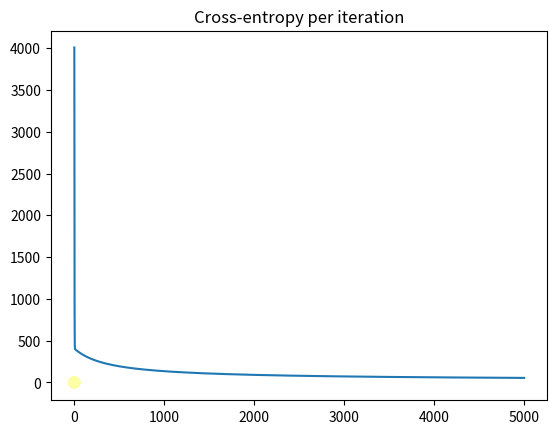

Source code (Python):
import numpy as np
import matplotlib.pyplot as plt

N = 1000
D = 2

R_inner = 5
R_outer = 10

R1 = np.random.randn(int(N/2)) + R_inner
theta = 2*np.pi*np.random.random(int(N/2))

# without the .T, concatenate will generate each data pt in its own column;
# we want each data point in its own row
X_inner = np.concatenate([[R1 * np.cos(theta)], [R1 * np.sin(theta)]]).T

R2 = np.random.randn(int(N/2)) + R_outer
theta = 2*np.pi*np.random.random(int(N/2))
X_outer = np.concatenate([[R2 * np.cos(theta)], [R2 * np.sin(theta)]]).T

X = np.concatenate([X_inner, X_outer])

T = np.array([0]*int(N/2) + [1]*int(N/2))

plt.scatter(X[:,0], X[:,1], c=T,cmap='inferno')
plt.show()

# add a column of ones
ones = np.ones((N, 1))

# add a column of r = sqrt(x^2 + y^2)
r = np.zeros((N,1))
for i in range(N):
    r[i] = np.sqrt(X[i,:].dot(X[i,:])) # is X[i,] the same as X[i,:]?
Xb = np.concatenate((ones, r, X), axis=1)

# randomly initialize the weights
w = np.random.randn(D + 2)

# calculate the model output
z = Xb.dot(w)

def sigmoid(z):
    return 1/(1 + np.exp(-z))


Y = sigmoid(z)

# calculate the cross-entropy error
def cross_entropy(T, Y):
    return -(T*np.log(Y) + (1-T)*np.log(1-Y)).sum()


# let's do gradient descent 100 times
learning_rate = 0.0001
error = []
for i in range(5000):
    e = cross_entropy(T, Y)
    error.append(e)
    if i % 100 == 0:
        print(e)

    # gradient descent weight udpate with regularization
    w += learning_rate * ( Xb.T.dot(T - Y) - 0.1*w )

    # recalculate Y
    Y = sigmoid(Xb.dot(w))

plt.plot(error)
plt.title("Cross-entropy per iteration")
plt.show()

print("Final w:", w)
print("Final classification rate:", 1 - np.abs(T - np.round(Y)).sum() / N)
